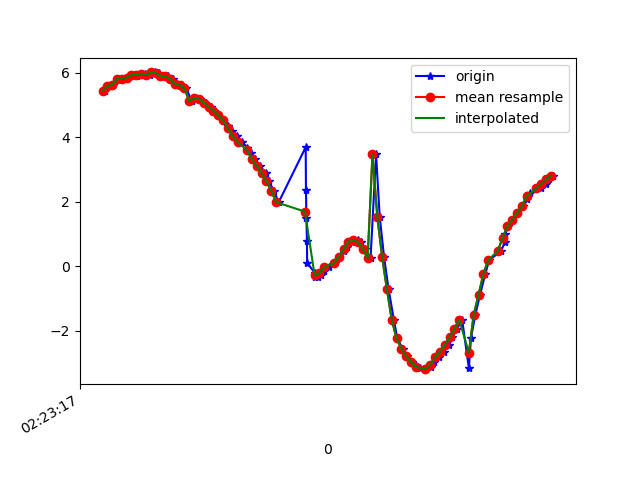

The table this chart was drawn from, first rows:
1617848597552, 544241113082557, 5.4490333, -2.908864, 7.6083226
1617848597567, 544241132313327, 5.587, -2.985, 7.478
1617848597585, 544241151544097, 5.631, -3.099, 7.398
1617848597608, 544241170774867, 5.808, -3.283, 7.178
1617848597622, 544241190005637, 5.816, -3.374, 7.129
1617848597640, 544241209236407, 5.854, -3.622, 6.975
1617848597660, 544241228467177, 5.933, -3.721, 6.855
1617848597685, 544241247697947, 5.896, -3.852, 6.815
1617848597698, 544241266928717, 5.978, -4.12, 6.583
1617848597717, 544241286159487, 5.976, -4.218, 6.522
1617848597736, 544241305390257, 5.938, -4.379, 6.45
1617848597759, 544241324621027, 6.011, -4.604, 6.221
1617848597774, 544241343851797, 5.989, -4.708, 6.165
1617848597793, 544241363082567, 5.9, -4.894, 6.106
1617848597813, 544241382313337, 5.897, -5.138, 5.905
1617848597832, 544241401544107, 5.806, -5.283, 5.868
1617848597850, 544241420774877, 5.651, -5.551, 5.77
1617848597869, 544241440005647, 5.614, -5.686, 5.674
1617848597888, 544241459236417, 5.514, -5.794, 5.663
1617848597910, 544241478467187, 5.113, -4.527, 7.029
1617848597926, 544241497697957, 5.219, -5.305, 6.376
1617848597945, 544241516928727, 5.2, -5.899, 5.849
1617848597964, 544241536159497, 5.07, -6.227, 5.618
1617848597990, 544241555390267, 4.948, -6.343, 5.597
1617848598002, 544241574621037, 4.82, -6.456, 5.579
1617848598021, 544241593851807, 4.678, -6.555, 5.584
1617848598040, 544241613082577, 4.525, -6.637, 5.614
1617848598062, 544241632313347, 4.364, -6.704, 5.661
1617848598078, 544241651544117, 4.196, -6.781, 5.697
1617848598098, 544241670774887, 4.034, -6.893, 5.679
1617848598117, 544241690005657, 3.861, -7.047, 5.611
1617848598141, 544241709236427, 3.684, -7.263, 5.451
1617848598154, 544241728467197, 3.501, -7.631, 5.054
1617848598174, 544241747697967, 3.314, -8.113, 4.386
1617848598193, 544241766928737, 3.104, -8.604, 3.517
1617848598218, 544241786159507, 2.879, -9.047, 2.429
1617848598231, 544241805390277, 2.634, -9.371, 1.134
1617848598250, 544241824621047, 2.35, -9.509, -0.3137
1617848598271, 544241843851817, 1.99, -9.45, -1.664
1617848598383, 544241863082587, 3.694, -8.659, -2.723
1617848598384, 544241882313357, 2.378, -8.844, -3.487
1617848598386, 544241901544127, 1.515, -8.757, -4.131
1617848598388, 544241920774897, 0.7958, -8.592, -4.647
1617848598389, 544241940005667, 0.1094, -8.438, -4.982
1617848598421, 544241959236437, -0.2061, -8.286, -5.228
1617848598422, 544241978467207, -0.3159, -8.15, -5.434
1617848598434, 544241997697977, -0.322, -8.058, -5.569
1617848598448, 544242016928747, -0.2618, -8.007, -5.644
1617848598459, 544242036159517, -0.1507, -7.958, -5.718
1617848598478, 544242055390287, -0.01824, -7.841, -5.879
1617848598504, 544242074743277, 0.1017, -7.536, -6.264
1617848598520, 544242093974047, 0.2991, -7.248, -6.589
1617848598540, 544242113204817, 0.4619, -7.262, -6.565
1617848598555, 544242132435587, 0.6048, -7.57, -6.195
1617848598576, 544242151666357, 0.7641, -7.956, -5.67
1617848598599, 544242170897127, 0.8174, -8.349, -5.066
1617848598611, 544242190127897, 0.745, -8.694, -4.461
1617848598631, 544242209358667, 0.5406, -8.946, -3.964
1617848598652, 544242228589437, 0.2485, -9.141, -3.523
1617848598675, 544242247820207, 3.469, -8.797, -2.574
1617848598690, 544242267050977, 1.545, -9.417, -2.231
... 37 more rows
